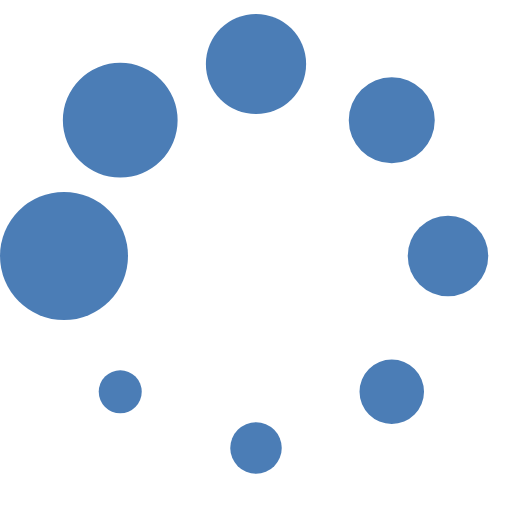
t = 0.00 s
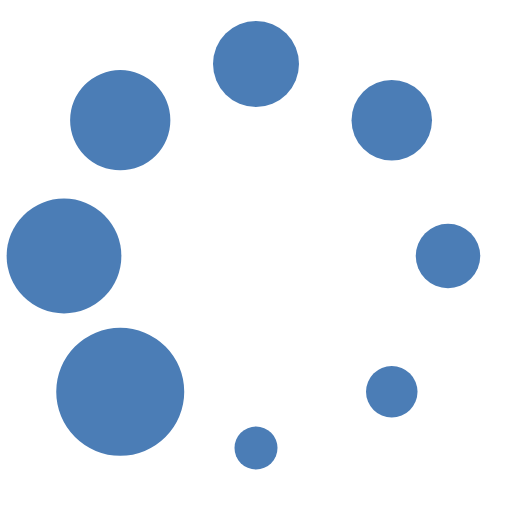
t = 0.13 s
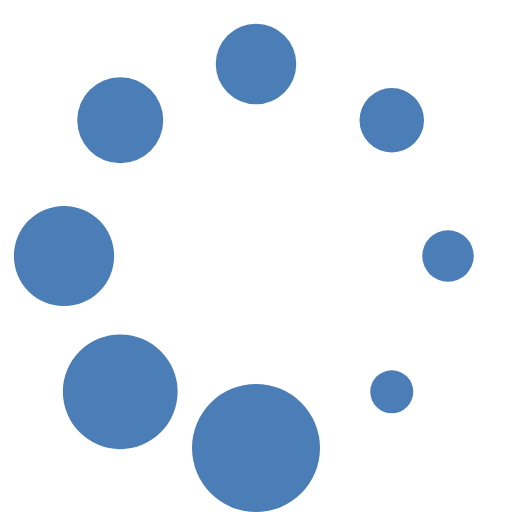
t = 0.23 s
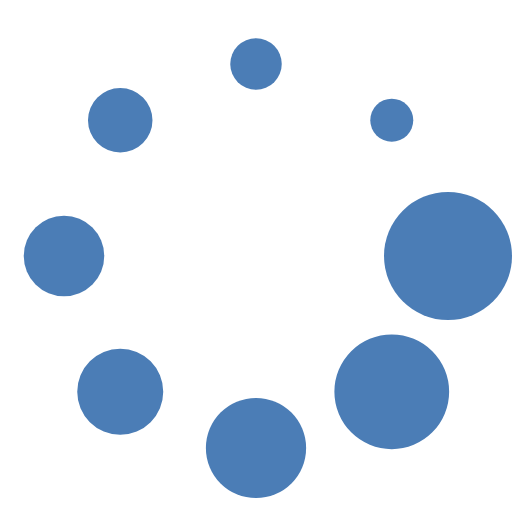
t = 0.36 s
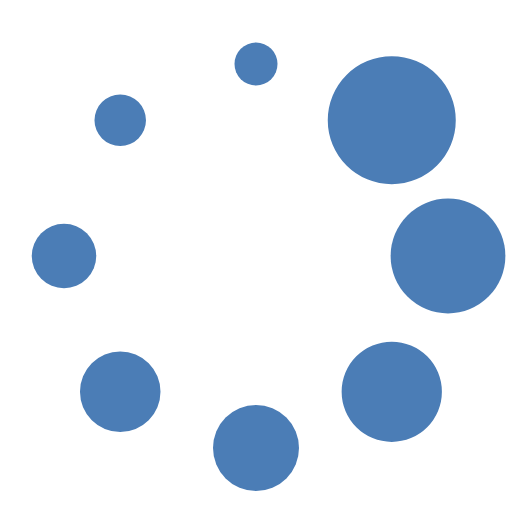
t = 0.49 s
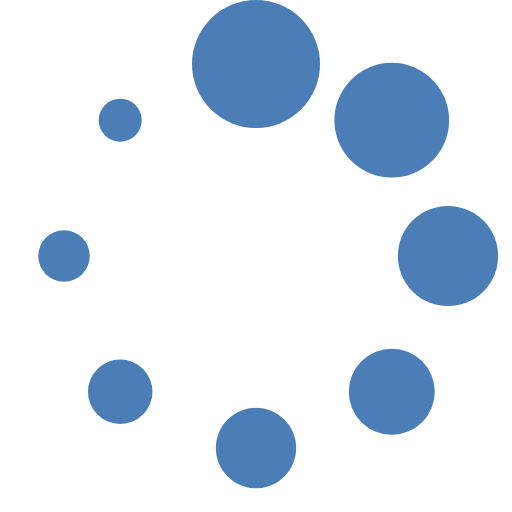
t = 0.59 s

The animated SVG that drew these frames (rendered in a browser with its animation timeline set to each time). Animation: 1 SMIL element (animateTransform=1); one cycle of 0.72 s, repeats indefinitely.

<?xml version="1.0" encoding="UTF-8" standalone="no"?><svg xmlns:svg="http://www.w3.org/2000/svg" xmlns="http://www.w3.org/2000/svg" xmlns:xlink="http://www.w3.org/1999/xlink" version="1.0" width="64px" height="64px" viewBox="0 0 128 128" xml:space="preserve"><g><circle cx="16" cy="64" r="16" fill="#4b7db6" fill-opacity="1"/><circle cx="16" cy="64" r="14.344" fill="#4b7db6" fill-opacity="1" transform="rotate(45 64 64)"/><circle cx="16" cy="64" r="12.531" fill="#4b7db6" fill-opacity="1" transform="rotate(90 64 64)"/><circle cx="16" cy="64" r="10.75" fill="#4b7db6" fill-opacity="1" transform="rotate(135 64 64)"/><circle cx="16" cy="64" r="10.063" fill="#4b7db6" fill-opacity="1" transform="rotate(180 64 64)"/><circle cx="16" cy="64" r="8.063" fill="#4b7db6" fill-opacity="1" transform="rotate(225 64 64)"/><circle cx="16" cy="64" r="6.438" fill="#4b7db6" fill-opacity="1" transform="rotate(270 64 64)"/><circle cx="16" cy="64" r="5.375" fill="#4b7db6" fill-opacity="1" transform="rotate(315 64 64)"/><animateTransform attributeName="transform" type="rotate" values="0 64 64;315 64 64;270 64 64;225 64 64;180 64 64;135 64 64;90 64 64;45 64 64" calcMode="discrete" dur="720ms" repeatCount="indefinite"></animateTransform></g></svg>
